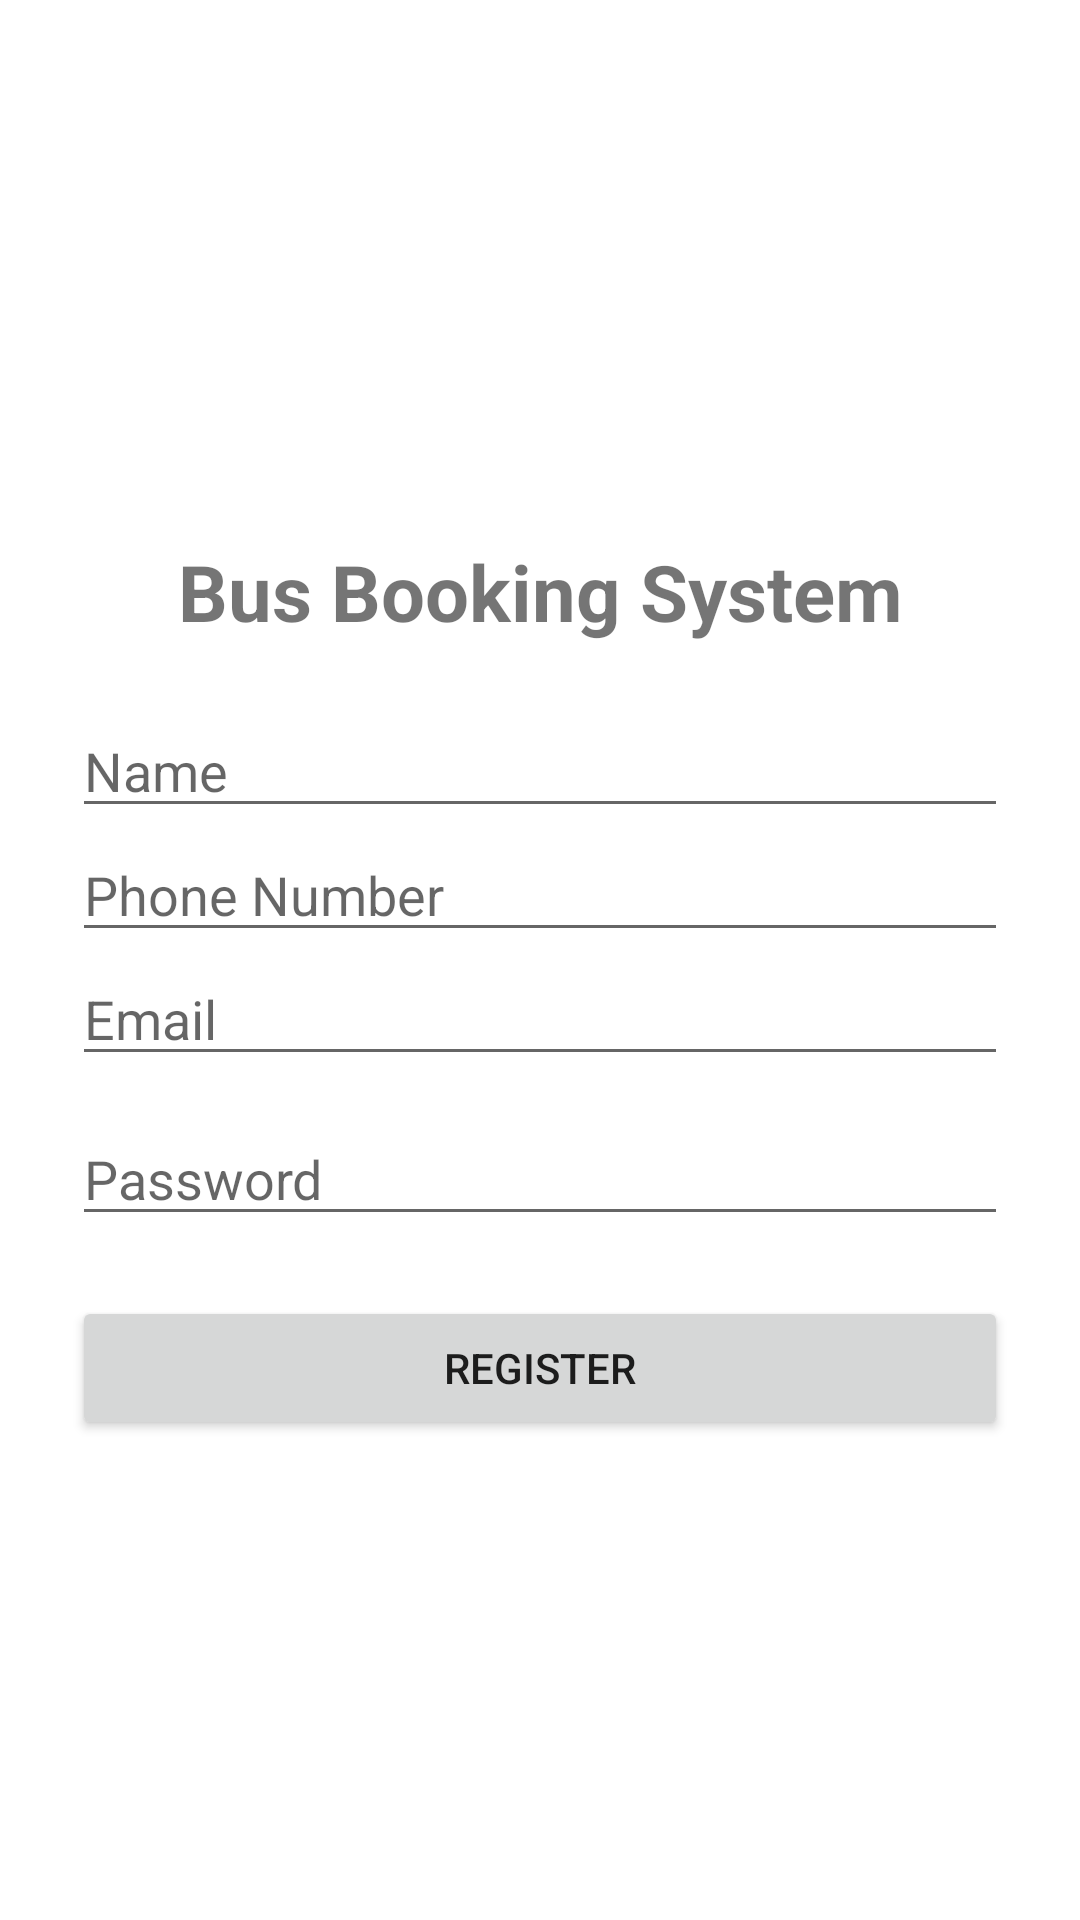

The Android layout XML behind this screen, and the referenced resources:
<!-- AndroidManifest.xml: application theme Theme.BUSBOOKINGSYSTEM -->
<!-- res/layout/activity_register.xml -->
<?xml version="1.0" encoding="utf-8"?>
<LinearLayout xmlns:android="http://schemas.android.com/apk/res/android"
    android:layout_width="match_parent"
    android:layout_height="match_parent"
    android:orientation="vertical"
    android:padding="24dp"
    android:gravity="center">

    <TextView
        android:layout_width="match_parent"
        android:layout_height="wrap_content"
        android:text="Bus Booking System"
        android:textSize="26sp"
        android:textStyle="bold"
        android:gravity="center"
        android:padding="20dp" />

    <EditText
        android:id="@+id/etRegisterName"
        android:layout_width="match_parent"
        android:layout_height="wrap_content"
        android:hint="Name"
        android:inputType="textPersonName" />

    <EditText
        android:id="@+id/etRegisterPhone"
        android:layout_width="match_parent"
        android:layout_height="wrap_content"
        android:hint="Phone Number"
        android:inputType="phone" />

    <EditText
        android:id="@+id/etRegisterEmail"
        android:layout_width="match_parent"
        android:layout_height="wrap_content"
        android:hint="Email"
        android:inputType="textEmailAddress" />

    <EditText
        android:id="@+id/etRegisterPassword"
        android:layout_width="match_parent"
        android:layout_height="wrap_content"
        android:layout_marginTop="12dp"
        android:hint="Password"
        android:inputType="textPassword" />

    <Button
        android:id="@+id/btnRegister"
        android:layout_width="match_parent"
        android:layout_height="wrap_content"
        android:text="Register"
        android:layout_marginTop="20dp" />

</LinearLayout>
<!-- resources referenced by this layout -->
<resources>
  <style name="Theme.BUSBOOKINGSYSTEM" parent="Theme.MaterialComponents.DayNight.DarkActionBar">
          
          <item name="colorPrimary">@color/purple_500</item>
          <item name="colorPrimaryVariant">@color/purple_700</item>
          <item name="colorOnPrimary">@color/white</item>
          
          <item name="colorSecondary">@color/teal_200</item>
          <item name="colorSecondaryVariant">@color/teal_700</item>
          <item name="colorOnSecondary">@color/black</item>
          
          <item name="android:statusBarColor">?attr/colorPrimaryVariant</item>
          
      </style>
  <!-- not gathered from this repository: default colours our renderer supplied (Android Studio template values) -->
  <color name="purple_500">#FF6200EE</color>
  <color name="purple_700">#FF3700B3</color>
  <color name="teal_200">#FF03DAC5</color>
  <color name="teal_700">#FF018786</color>
  <color name="black">#FF000000</color>
  <color name="white">#FFFFFFFF</color>
</resources>
